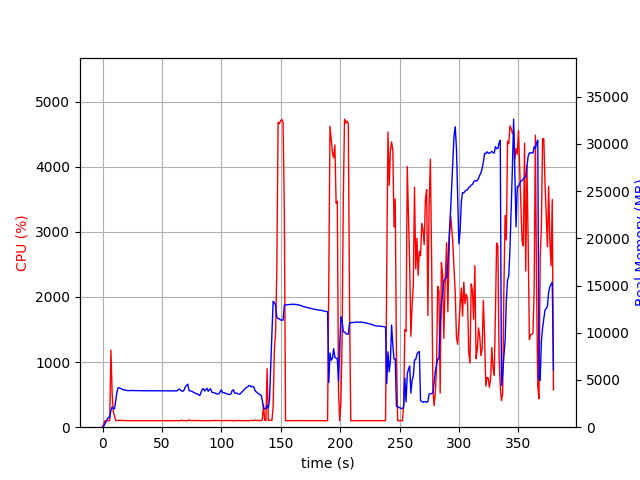

The data file committed next to this chart (first rows):
elapsed_time, nproc, cpu, mem_real, mem_virtual
3.6716461181640625e-05, 1, 0.0, 10.04, 3186
1.007, 1, 46.6, 98.88, 773.8
2.018, 1, 100.0, 364.9, 1894
3.027, 1, 100.1, 596.9, 3180
4.036, 1, 100.1, 874.9, 3180
5.043, 1, 99.3, 1055, 2668
6.052, 1, 99.1, 1055, 2668
7.061, 1, 1185, 1765, 7235
8.07, 1, 520.5, 2149, 7619
9.078, 1, 238.1, 1963, 7715
10.09, 1, 172.4, 1948, 7739
11.1, 1, 102.1, 2808, 8341
12.1, 1, 101.1, 3707, 9141
13.11, 1, 106.1, 4176, 9983
14.12, 1, 102.9, 4176, 9983
15.13, 1, 104.9, 4115, 9983
16.15, 1, 103.7, 4052, 9983
17.16, 1, 102.8, 3980, 9983
18.17, 1, 99.9, 3949, 9983
19.18, 1, 101.8, 3914, 9983
20.19, 1, 100.8, 3892, 9983
21.2, 1, 99.0, 3880, 9983
22.21, 1, 101.0, 3870, 9983
23.22, 1, 99.9, 3870, 9983
24.24, 1, 99.9, 3877, 9983
25.25, 1, 100.0, 3899, 9983
26.26, 1, 99.9, 3881, 9983
27.27, 1, 100.0, 3877, 9983
28.28, 1, 100.0, 3869, 9983
29.29, 1, 99.1, 3869, 9983
30.3, 1, 99.9, 3865, 9983
31.31, 1, 99.9, 3865, 9983
32.32, 1, 99.9, 3861, 9983
33.33, 1, 99.8, 3860, 9983
34.34, 1, 99.9, 3860, 9983
35.35, 1, 99.9, 3860, 9983
36.37, 1, 99.6, 3860, 9983
37.38, 1, 99.9, 3860, 9983
38.39, 1, 99.9, 3860, 9983
39.4, 1, 99.8, 3860, 9983
40.41, 1, 99.8, 3860, 9983
41.42, 1, 100.1, 3860, 9983
42.43, 1, 99.9, 3855, 9983
43.44, 1, 99.8, 3855, 9983
44.45, 1, 100.0, 3855, 9983
45.46, 1, 100.1, 3855, 9983
46.48, 1, 99.8, 3855, 9983
47.49, 1, 99.9, 3857, 9983
48.5, 1, 98.9, 3859, 9983
49.51, 1, 100.0, 3859, 9983
50.52, 1, 99.9, 3859, 9983
51.53, 1, 99.9, 3859, 9983
52.54, 1, 100.9, 3859, 9983
53.55, 1, 101.0, 3856, 9983
54.56, 1, 99.9, 3853, 9983
55.57, 1, 99.9, 3853, 9983
56.58, 1, 100.9, 3845, 9983
57.59, 1, 99.9, 3849, 9983
58.61, 1, 99.9, 3854, 9983
59.62, 1, 99.9, 3850, 9983
... 313 more rows
